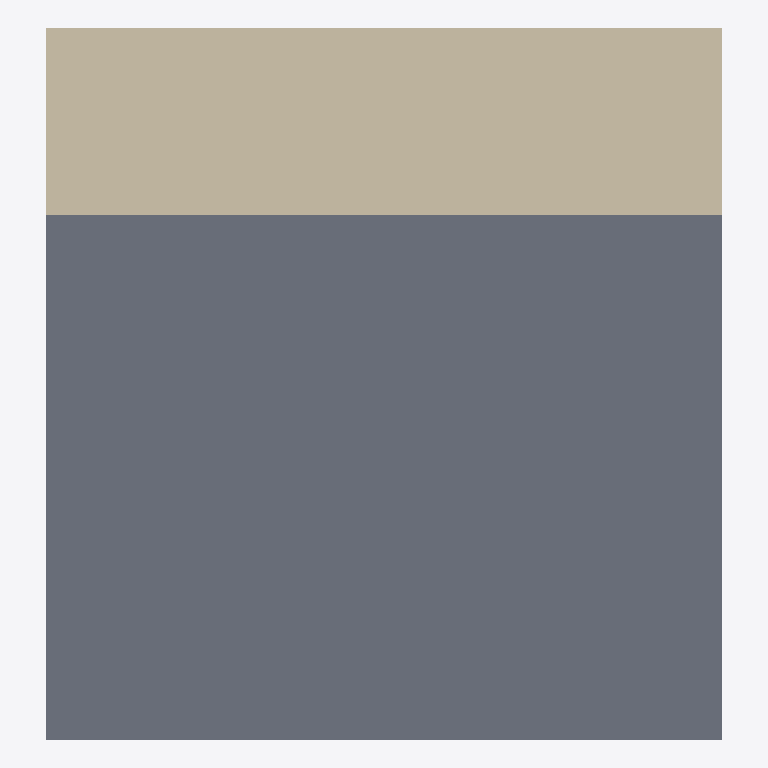
Plan cut of the same IFC building model at storey 'Level 0' (level 0.00 m, cut at 1.40 m), seen from above with north up, elements coloured by IFC class: 1 slab (grey), 1 wall (beige). Cut surfaces are drawn darker.
Extent 2.0 m × 2.1 m × 4.0 m (x, y, z). Storeys (2): Level 0 at 0.00 m; Level 1 at 4.00 m. Elements (2): 1 IfcSlab, 1 IfcWallStandardCase.

HEADER;
FILE_DESCRIPTION(('ViewDefinition [CoordinationView_V2.0]','RevitIdentifiers [ContentGUID: cea3365e-6110-4699-afa4-e88ee273adb1, VersionGUID: 08adf14c-2eb1-4178-bbdd-e2ac3fc26919, NumberOfSaves: 14]','CoordinateReference [CoordinateBase: Shared Coordinates]'),'2;1');
FILE_NAME('Tv1-24.ifc','2026-03-02T12:39:45+01:00',(''),(''),'ODA SDAI 25.12','Autodesk - Revit 26.4.0.32 (ENG) - 26.4.0.32','');
FILE_SCHEMA(('IFC2X3'));
ENDSEC;
DATA;
#18=IFCPROJECT('3EepPUOH16cQ_aw8uTZ591',#6,'Project Number',$,$,'Project Name','Project Status',(#13),#208);
#32=IFCSITE('3EepPUOH16cQ_aw8uTZ593',#6,'Default',$,$,#31,$,$,.ELEMENT.,(51,30,23,112487),(0,-7,-37,-956022),0.0,$,$);
#22=IFCBUILDING('3EepPUOH16cQ_aw8uTZ590',#6,'',$,$,#21,$,'',.ELEMENT.,$,$,#19);
#25=IFCBUILDINGSTOREY('3Zu5Bv0LOHrPC10026FoQQ',#6,'Level 0',$,$,#24,$,'Level 0',.ELEMENT.,0.0);
#29=IFCBUILDINGSTOREY('15Z0v90RiHrPC20026FoKR',#6,'Level 1',$,$,#28,$,'Level 1',.ELEMENT.,3999.9999999999995);
#56=IFCSLAB('2m9OIsdJX4kvGznFAGvJDb',#6,'Floor:DeckenInstanz:316140',$,$,#34,#55,'316140',.FLOOR.);
#142=IFCWALLSTANDARDCASE('1IoXKV3UD9EAy5OOpLu4JJ',#6,'WandInstanz',$,$,#127,#132,'316636');
ENDSEC;
